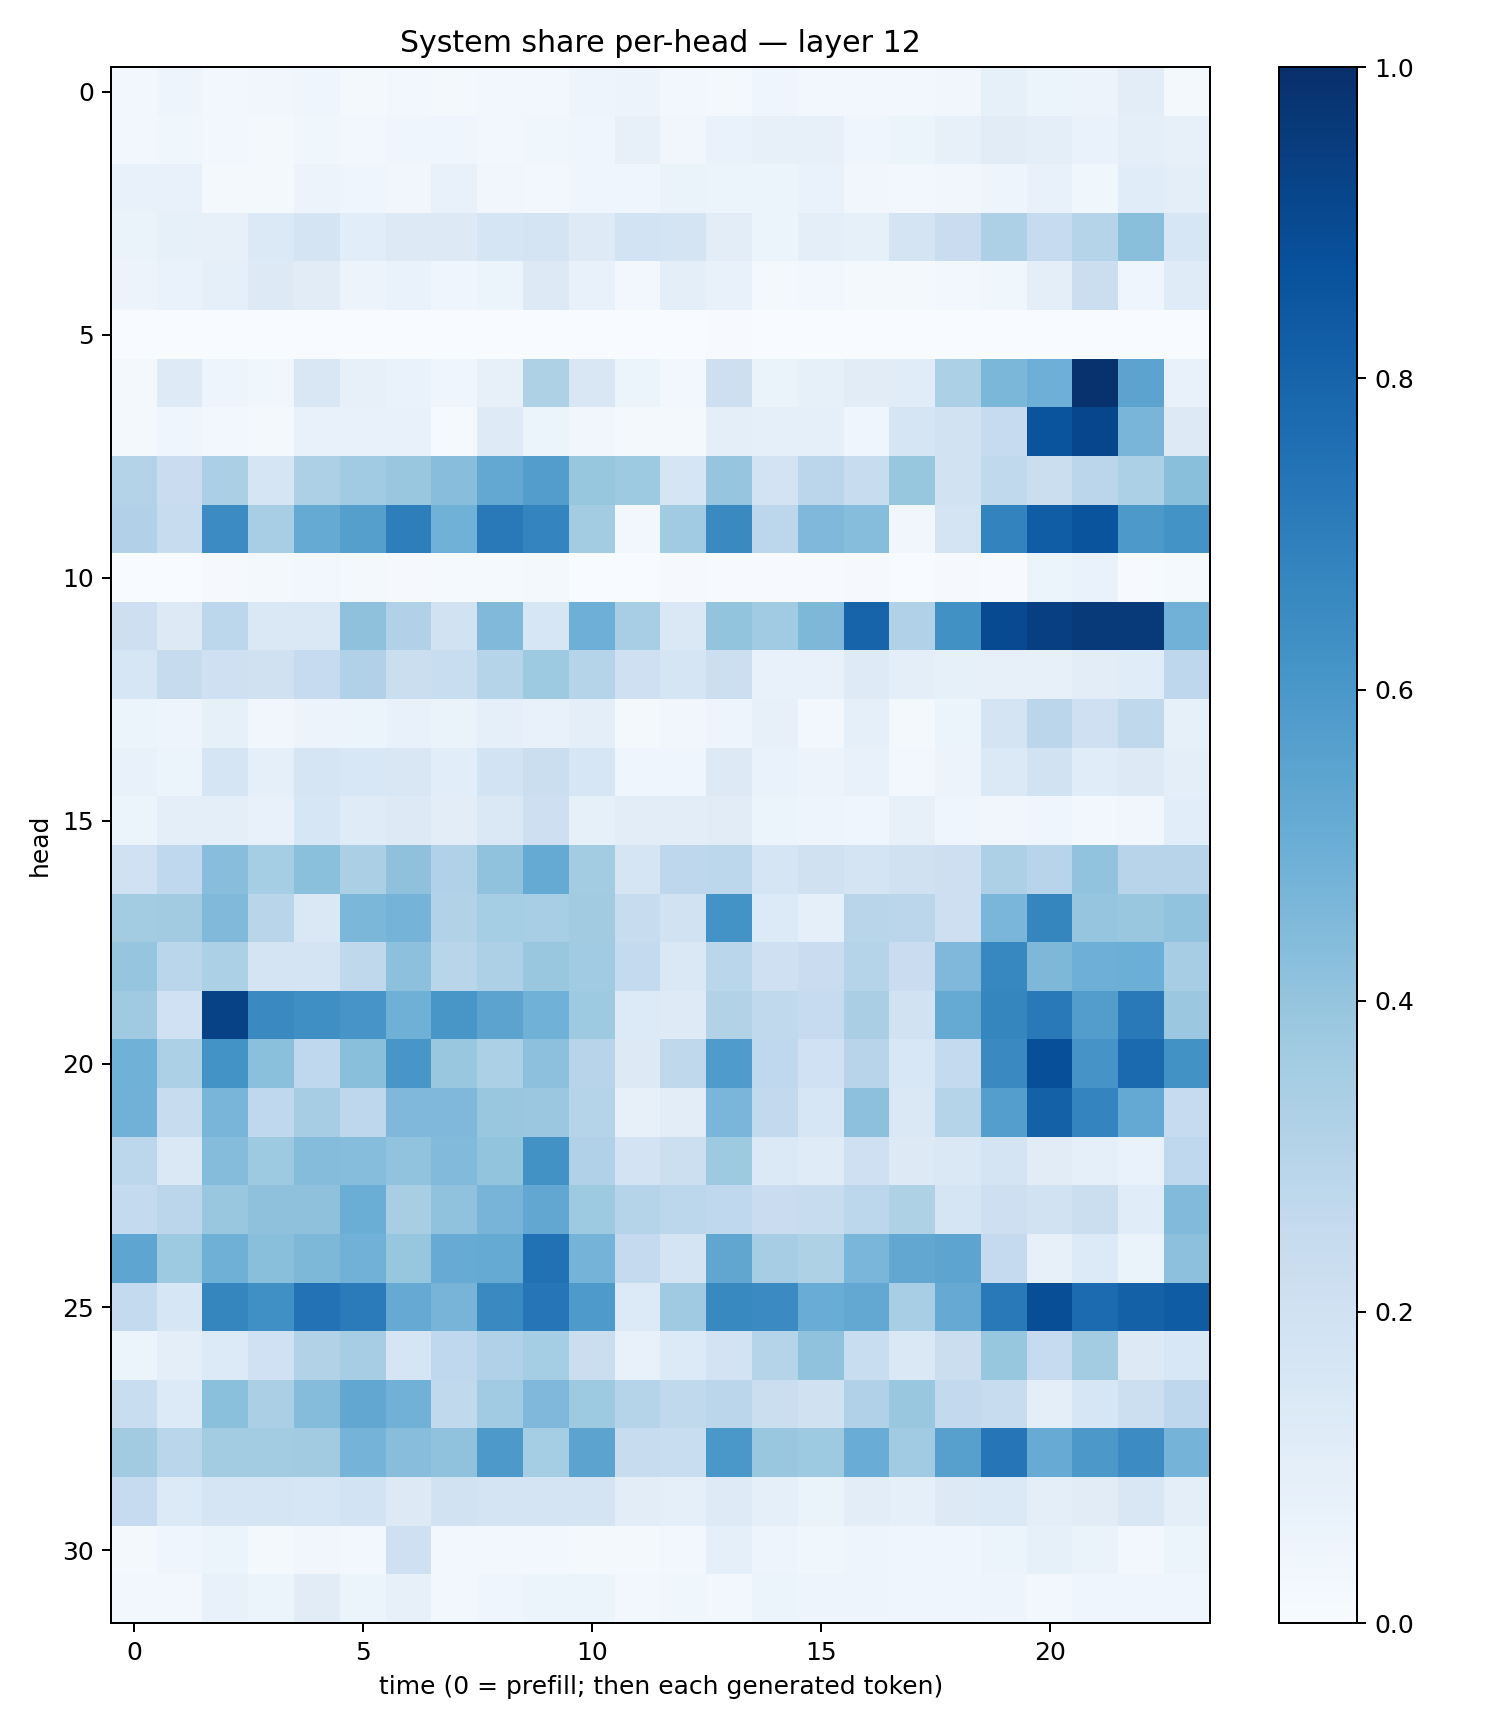

The table this chart was drawn from, first rows:
0.02714415, 0.04942151, 0.029749548, 0.03400235, 0.045268323, 0.022252452, 0.03062169, 0.016362643, 0.02653739, 0.029951263, 0.046893336, 0.058140185, 0.029773558, 0.016299095, 0.045892615, 0.023619158, 0.026566813, 0.026542272, 0.03302743, 0.08520791, 0.054657742, 0.058304053, 0.101662345, 0.0210436
0.03018, 0.03533, 0.02416, 0.01934, 0.03542, 0.02704, 0.04024, 0.04028, 0.02908, 0.03818, 0.04141, 0.07935, 0.03345, 0.06723, 0.08014, 0.0806, 0.04053, 0.05429, 0.08063, 0.1095, 0.09627, 0.06999, 0.1005, 0.08184
0.07575, 0.07316, 0.0165, 0.01607, 0.05478, 0.04401, 0.03412, 0.07339, 0.03182, 0.02463, 0.04679, 0.04332, 0.06407, 0.05118, 0.05354, 0.0667, 0.03258, 0.02515, 0.03407, 0.04959, 0.07717, 0.03723, 0.1143, 0.09404
0.06582, 0.08438, 0.07927, 0.1391, 0.1732, 0.1062, 0.1326, 0.1284, 0.167, 0.1784, 0.1231, 0.1866, 0.1753, 0.1018, 0.05988, 0.09536, 0.08559, 0.1771, 0.2297, 0.3266, 0.247, 0.303, 0.4251, 0.1629
0.05785, 0.06688, 0.08786, 0.1255, 0.111, 0.05699, 0.06688, 0.04588, 0.05257, 0.1325, 0.07432, 0.02766, 0.1013, 0.07078, 0.02091, 0.02554, 0.02115, 0.01877, 0.02687, 0.03527, 0.09452, 0.223, 0.04376, 0.1189
0.0005658, 0.001257, 0.0005725, 0.001646, 0.001683, 0.001732, 0.001644, 0.0002305, 0.0001584, 0.002702, 0.0003116, 0.0006086, 0.00103, 0.004442, 0.003234, 0.003232, 0.0005466, 0.003456, 0.000366, 0.0002349, 0.0002453, 0.0003682, 0.001511, 0.002852
0.01804, 0.1246, 0.04882, 0.03799, 0.1488, 0.08064, 0.06687, 0.04664, 0.07992, 0.321, 0.1515, 0.0534, 0.02569, 0.2128, 0.06546, 0.08446, 0.1096, 0.1157, 0.3311, 0.46, 0.4933, 0.9888, 0.5439, 0.07283
0.02208, 0.04095, 0.02531, 0.02046, 0.07167, 0.07407, 0.07113, 0.0138, 0.122, 0.05122, 0.03273, 0.02285, 0.01804, 0.09532, 0.09135, 0.08722, 0.04684, 0.1693, 0.1918, 0.2476, 0.863, 0.9105, 0.4653, 0.1273
0.305, 0.227, 0.3341, 0.1693, 0.3276, 0.3657, 0.3882, 0.429, 0.5245, 0.5719, 0.3924, 0.3738, 0.1646, 0.3974, 0.1813, 0.2835, 0.2421, 0.3937, 0.1908, 0.2622, 0.2243, 0.2839, 0.3283, 0.4233
0.3188, 0.2402, 0.6447, 0.3473, 0.5159, 0.5653, 0.6955, 0.4863, 0.7172, 0.6733, 0.3575, 0.03031, 0.3638, 0.654, 0.2795, 0.4526, 0.4326, 0.03369, 0.1766, 0.6782, 0.8246, 0.8619, 0.59, 0.6196
0.001453, 0.0007038, 0.01163, 0.01731, 0.02831, 0.02162, 0.009357, 0.01295, 0.01528, 0.02051, 0.003703, 0.0002755, 0.00901, 0.007483, 0.005134, 0.004079, 0.01012, 0.003491, 0.009887, 0.007522, 0.05442, 0.06774, 0.004694, 0.01528
0.2117, 0.1284, 0.279, 0.1418, 0.1425, 0.4118, 0.317, 0.1915, 0.4483, 0.1583, 0.496, 0.3447, 0.1454, 0.4007, 0.3656, 0.4539, 0.7978, 0.3192, 0.6256, 0.8958, 0.9377, 0.9593, 0.96, 0.4817
0.1584, 0.2434, 0.2054, 0.1965, 0.2464, 0.3193, 0.2199, 0.2325, 0.3015, 0.3728, 0.2977, 0.2107, 0.1669, 0.218, 0.0705, 0.07447, 0.1234, 0.09776, 0.08226, 0.07816, 0.07815, 0.1036, 0.1158, 0.2768
0.06185, 0.0501, 0.08384, 0.03275, 0.05644, 0.0597, 0.07622, 0.06302, 0.08868, 0.07353, 0.0982, 0.02191, 0.03307, 0.04756, 0.08111, 0.0297, 0.08608, 0.02116, 0.062, 0.1747, 0.284, 0.2087, 0.2728, 0.08259
0.07633, 0.05086, 0.1694, 0.08719, 0.1668, 0.1527, 0.1514, 0.1065, 0.1869, 0.2259, 0.1618, 0.04309, 0.04246, 0.126, 0.06705, 0.05841, 0.07419, 0.0289, 0.05783, 0.1371, 0.1893, 0.1171, 0.1268, 0.1007
0.05909, 0.1012, 0.09863, 0.07365, 0.157, 0.1186, 0.1266, 0.1049, 0.1446, 0.2148, 0.08523, 0.1018, 0.1034, 0.1108, 0.05929, 0.04861, 0.04291, 0.07873, 0.03911, 0.035, 0.04468, 0.02607, 0.03489, 0.1093
0.2019, 0.2664, 0.4265, 0.3525, 0.4192, 0.3323, 0.4131, 0.3167, 0.4085, 0.5191, 0.3594, 0.1655, 0.2756, 0.2775, 0.1663, 0.1963, 0.1794, 0.1989, 0.2136, 0.3262, 0.2964, 0.4056, 0.2963, 0.2959
0.3562, 0.3607, 0.4466, 0.2902, 0.1424, 0.4571, 0.4751, 0.3108, 0.3545, 0.3454, 0.3611, 0.2373, 0.1942, 0.6211, 0.1343, 0.08655, 0.291, 0.285, 0.2129, 0.4615, 0.6683, 0.3981, 0.3845, 0.4043
0.3974, 0.2871, 0.3299, 0.1788, 0.1788, 0.27, 0.4172, 0.2891, 0.3272, 0.3856, 0.3649, 0.2555, 0.1442, 0.287, 0.205, 0.229, 0.2979, 0.2288, 0.4497, 0.6672, 0.4538, 0.4951, 0.4961, 0.3511
0.3675, 0.2025, 0.9269, 0.654, 0.6349, 0.6083, 0.4896, 0.6026, 0.544, 0.4863, 0.3731, 0.1331, 0.1217, 0.3151, 0.2646, 0.2468, 0.3372, 0.188, 0.5168, 0.6694, 0.7185, 0.5713, 0.7176, 0.379
0.4852, 0.3292, 0.6199, 0.4181, 0.2658, 0.4247, 0.6035, 0.3875, 0.3289, 0.4176, 0.2952, 0.1308, 0.2705, 0.5844, 0.267, 0.1993, 0.2933, 0.1536, 0.2558, 0.6553, 0.8827, 0.6114, 0.7761, 0.6228
0.481, 0.2371, 0.4687, 0.2693, 0.3508, 0.2769, 0.4496, 0.4501, 0.3847, 0.3818, 0.3039, 0.07851, 0.1038, 0.4644, 0.261, 0.1597, 0.4172, 0.1413, 0.3046, 0.5694, 0.8109, 0.6721, 0.5228, 0.248
0.2797, 0.1416, 0.4362, 0.3736, 0.4342, 0.4331, 0.4027, 0.445, 0.4023, 0.6243, 0.3197, 0.18, 0.2163, 0.3711, 0.1373, 0.1188, 0.2094, 0.1301, 0.1423, 0.1721, 0.1104, 0.08806, 0.06899, 0.2676
0.2551, 0.2848, 0.3835, 0.413, 0.4128, 0.5009, 0.3418, 0.4092, 0.4712, 0.5308, 0.3719, 0.2969, 0.2781, 0.2661, 0.2295, 0.2395, 0.2796, 0.3235, 0.1714, 0.2112, 0.1892, 0.2239, 0.1136, 0.4431
0.5354, 0.3724, 0.4896, 0.4249, 0.4555, 0.484, 0.3927, 0.5116, 0.5173, 0.7481, 0.4743, 0.2522, 0.1773, 0.5318, 0.3505, 0.321, 0.4618, 0.529, 0.5417, 0.2513, 0.08013, 0.1358, 0.06292, 0.4146
0.2548, 0.1621, 0.6683, 0.6298, 0.7422, 0.7078, 0.5137, 0.4699, 0.6538, 0.732, 0.5884, 0.1329, 0.3687, 0.659, 0.6517, 0.5071, 0.5272, 0.346, 0.512, 0.7161, 0.8859, 0.7716, 0.8091, 0.8305
0.05156, 0.09528, 0.1364, 0.2024, 0.3142, 0.3513, 0.1642, 0.2657, 0.3175, 0.3526, 0.22, 0.07301, 0.134, 0.1834, 0.3044, 0.408, 0.2325, 0.1463, 0.2192, 0.3906, 0.2483, 0.356, 0.1274, 0.1532
0.231, 0.1362, 0.4209, 0.3326, 0.4349, 0.5281, 0.4815, 0.2629, 0.3671, 0.4519, 0.373, 0.2975, 0.2647, 0.2848, 0.2228, 0.1974, 0.3165, 0.3829, 0.2591, 0.2372, 0.09745, 0.1582, 0.2165, 0.2751
0.3596, 0.2883, 0.359, 0.3578, 0.3606, 0.4753, 0.4272, 0.4084, 0.5921, 0.3525, 0.5437, 0.2405, 0.233, 0.5981, 0.3884, 0.3741, 0.5042, 0.3655, 0.5613, 0.7274, 0.5083, 0.5943, 0.6472, 0.4749
0.2493, 0.1367, 0.1682, 0.1711, 0.1577, 0.185, 0.1313, 0.1903, 0.1745, 0.172, 0.1758, 0.1052, 0.08839, 0.125, 0.09119, 0.06348, 0.1042, 0.08639, 0.1271, 0.1384, 0.09675, 0.1113, 0.1511, 0.09705
0.01809, 0.04022, 0.05897, 0.02183, 0.03366, 0.02377, 0.2104, 0.02895, 0.02662, 0.02358, 0.02324, 0.02301, 0.02623, 0.08881, 0.04983, 0.03697, 0.04808, 0.04131, 0.03969, 0.05896, 0.08548, 0.06381, 0.02937, 0.0514
0.03037, 0.02918, 0.07428, 0.05118, 0.1097, 0.05096, 0.07959, 0.02694, 0.04111, 0.05431, 0.05109, 0.02776, 0.03651, 0.02852, 0.05131, 0.04772, 0.04895, 0.0432, 0.04564, 0.04963, 0.03123, 0.0452, 0.03956, 0.0404
